The GitHub repository Griffin98/image_classifier contains a labelled image folder "data" with 5 categories: blueberry, cherry, peach, raspberry, walnut. Examples follow, each with its label.

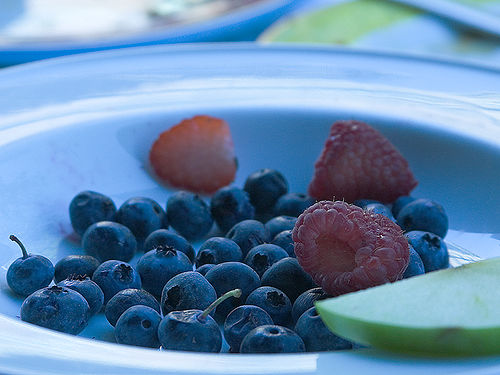
Label: blueberry

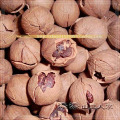
Label: walnut

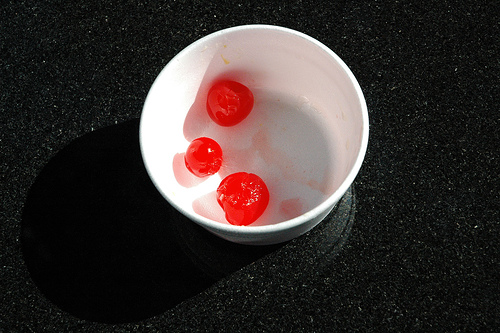
Label: cherry

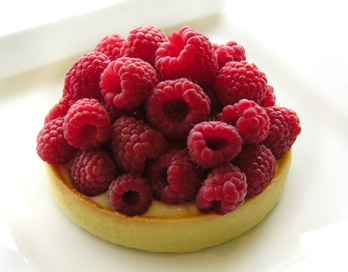
Label: raspberry

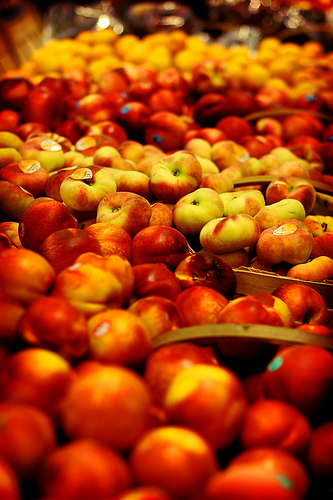
Label: peach

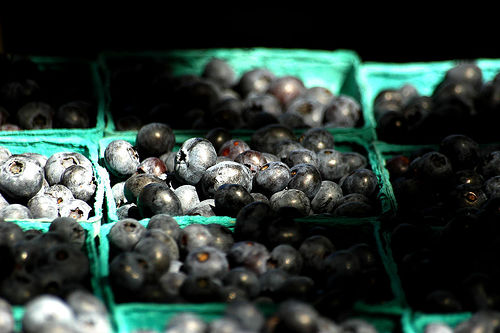
Label: blueberry
